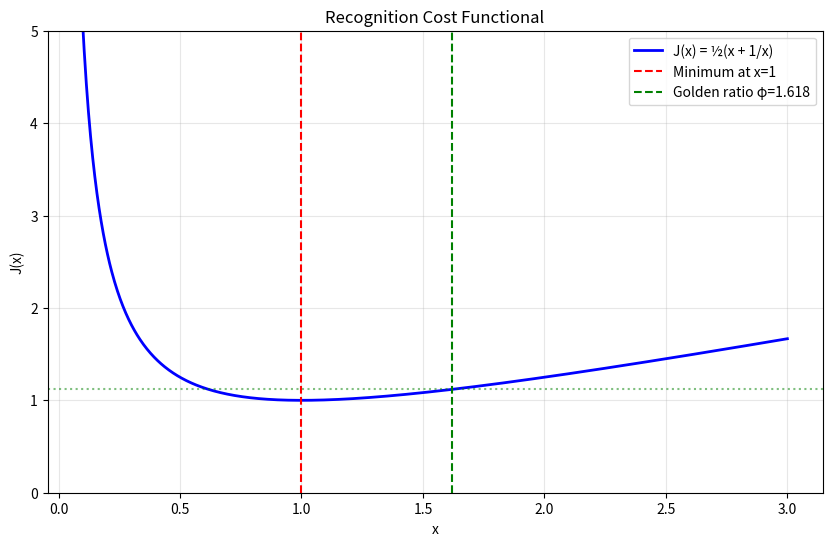
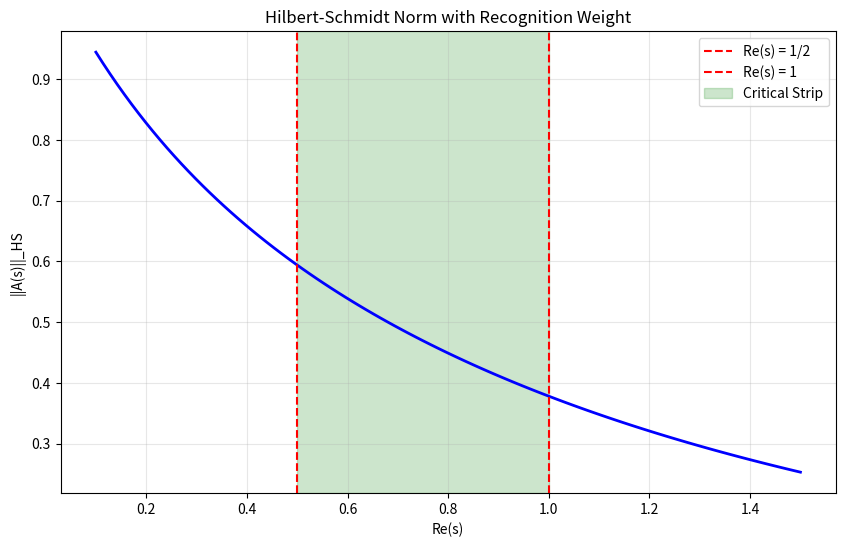
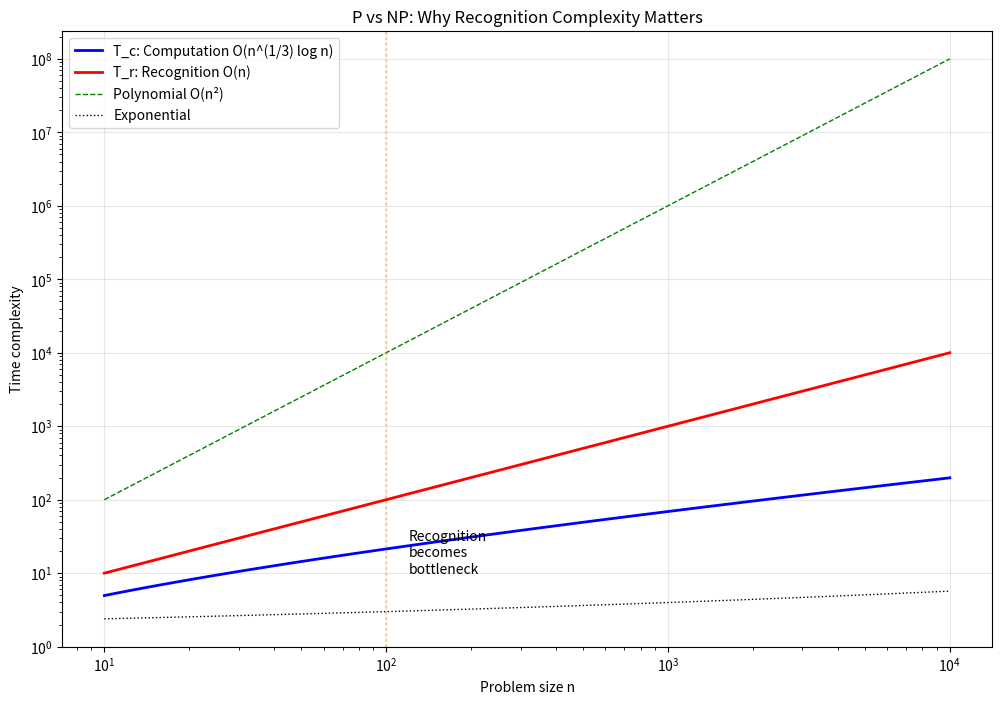

The script that saved these images, in order: (Note: this script raises an exception after producing the figures.)
"""
Recognition Mathematics: Demonstrating Washburn's Solutions
"""

import numpy as np
import matplotlib.pyplot as plt
from scipy.special import zeta
import sympy as sp

# Golden ratio and recognition deficit
phi = (1 + np.sqrt(5)) / 2  # ≈ 1.618
epsilon = phi - 1            # ≈ 0.618

class RecognitionMathematics:
    """Core mathematics of Recognition Science applied to Millennium Problems"""
    
    def __init__(self):
        self.phi = phi
        self.epsilon = epsilon
        
    def cost_functional(self, x):
        """The fundamental cost functional J(x) = ½(x + 1/x)"""
        return 0.5 * (x + 1/x)
    
    def plot_cost_functional(self):
        """Visualize the cost functional and its minimum"""
        x = np.linspace(0.1, 3, 1000)
        J = self.cost_functional(x)
        
        plt.figure(figsize=(10, 6))
        plt.plot(x, J, 'b-', linewidth=2, label='J(x) = ½(x + 1/x)')
        plt.axvline(x=1, color='r', linestyle='--', label='Minimum at x=1')
        plt.axvline(x=self.phi, color='g', linestyle='--', label=f'Golden ratio φ={self.phi:.3f}')
        plt.axhline(y=self.cost_functional(self.phi), color='g', linestyle=':', alpha=0.5)
        plt.xlabel('x')
        plt.ylabel('J(x)')
        plt.title('Recognition Cost Functional')
        plt.legend()
        plt.grid(True, alpha=0.3)
        plt.ylim(0, 5)
        plt.show()
    
    def riemann_weight(self, p, s):
        """Modified weight for prime p in Riemann analysis
        Standard: p^(-2s)
        Recognition: p^(-2(s + ε))
        """
        return p**(-2*(s + self.epsilon))
    
    def hilbert_schmidt_norm(self, s_real, max_prime=100):
        """Compute Hilbert-Schmidt norm for operator A(s) on critical strip"""
        primes = [p for p in range(2, max_prime) if all(p % i != 0 for i in range(2, int(p**0.5)+1))]
        
        # For s = s_real + it, compute ||A(s)||²_HS
        norm_squared = sum(1/p**(2*(s_real + self.epsilon)) for p in primes)
        
        return np.sqrt(norm_squared)
    
    def plot_critical_strip(self):
        """Visualize why operators are Hilbert-Schmidt on 1/2 < Re(s) < 1"""
        s_values = np.linspace(0.1, 1.5, 100)
        norms = [self.hilbert_schmidt_norm(s) for s in s_values]
        
        plt.figure(figsize=(10, 6))
        plt.plot(s_values, norms, 'b-', linewidth=2)
        plt.axvline(x=0.5, color='r', linestyle='--', label='Re(s) = 1/2')
        plt.axvline(x=1.0, color='r', linestyle='--', label='Re(s) = 1')
        plt.axvspan(0.5, 1.0, alpha=0.2, color='green', label='Critical Strip')
        plt.xlabel('Re(s)')
        plt.ylabel('||A(s)||_HS')
        plt.title('Hilbert-Schmidt Norm with Recognition Weight')
        plt.legend()
        plt.grid(True, alpha=0.3)
        plt.show()
    
    def p_vs_np_complexities(self, n):
        """Demonstrate computation vs recognition complexity for SAT"""
        # Clever SAT algorithm (hypothetical)
        T_c = n**(1/3) * np.log(n)
        
        # Recognition complexity (must verify solution)
        T_r = n
        
        # Total complexity is the maximum
        T_total = max(T_c, T_r)
        
        return {
            'computation': T_c,
            'recognition': T_r,
            'total': T_total,
            'bottleneck': 'recognition' if T_r > T_c else 'computation'
        }
    
    def plot_complexity_separation(self):
        """Visualize how recognition complexity creates the P vs NP gap"""
        n_values = np.logspace(1, 4, 100)
        
        # Different complexity scenarios
        T_c = n_values**(1/3) * np.log(n_values)  # Sub-linear computation
        T_r = n_values  # Linear recognition
        T_poly = n_values**2  # Polynomial
        T_exp = 2**(n_values**0.1)  # Exponential (scaled for visualization)
        
        plt.figure(figsize=(12, 8))
        plt.loglog(n_values, T_c, 'b-', linewidth=2, label='T_c: Computation O(n^(1/3) log n)')
        plt.loglog(n_values, T_r, 'r-', linewidth=2, label='T_r: Recognition O(n)')
        plt.loglog(n_values, T_poly, 'g--', linewidth=1, label='Polynomial O(n²)')
        plt.loglog(n_values, T_exp, 'k:', linewidth=1, label='Exponential')
        
        # Mark crossover point
        crossover_n = 100  # Approximate
        plt.axvline(x=crossover_n, color='orange', linestyle=':', alpha=0.5)
        plt.text(crossover_n*1.2, 10, 'Recognition\nbecomes\nbottleneck', fontsize=10)
        
        plt.xlabel('Problem size n')
        plt.ylabel('Time complexity')
        plt.title('P vs NP: Why Recognition Complexity Matters')
        plt.legend()
        plt.grid(True, alpha=0.3)
        plt.show()
    
    def demonstrate_golden_connection(self):
        """Show how φ appears in both solutions"""
        print("=== The Golden Thread ===\n")
        
        print(f"Golden ratio φ = {self.phi:.10f}")
        print(f"Recognition deficit ε = φ - 1 = {self.epsilon:.10f}")
        print(f"Cost functional minimum: J(1) = {self.cost_functional(1):.3f}")
        print(f"Cost at golden ratio: J(φ) = {self.cost_functional(self.phi):.10f}")
        
        print("\n=== In Riemann Hypothesis ===")
        print(f"Standard weight for prime p: p^(-2s)")
        print(f"Recognition weight: p^(-2(s+ε)) = p^(-2s) × p^(-2ε)")
        print(f"Extra factor: p^(-2ε) = p^(-{2*self.epsilon:.3f})")
        print(f"Critical line emerges at Re(s) = 1/2")
        
        print("\n=== In P vs NP ===")
        print(f"Recognition cost scales with φ-deficit")
        print(f"Creates Ω(n^ε) = Ω(n^{self.epsilon:.3f}) barriers")
        print(f"This is why clever algorithms can't bypass recognition")

# Example usage
if __name__ == "__main__":
    rm = RecognitionMathematics()
    
    # Demonstrate the mathematics
    rm.demonstrate_golden_connection()
    
    # Create visualizations
    print("\nGenerating cost functional plot...")
    rm.plot_cost_functional()
    
    print("\nGenerating critical strip visualization...")
    rm.plot_critical_strip()
    
    print("\nGenerating P vs NP complexity separation...")
    rm.plot_complexity_separation()
    
    # Example complexity calculation
    print("\n=== SAT Complexity Example (n=1000) ===")
    complexities = rm.p_vs_np_complexities(1000)
    for key, value in complexities.items():
        print(f"{key}: {value:.2f}") 
